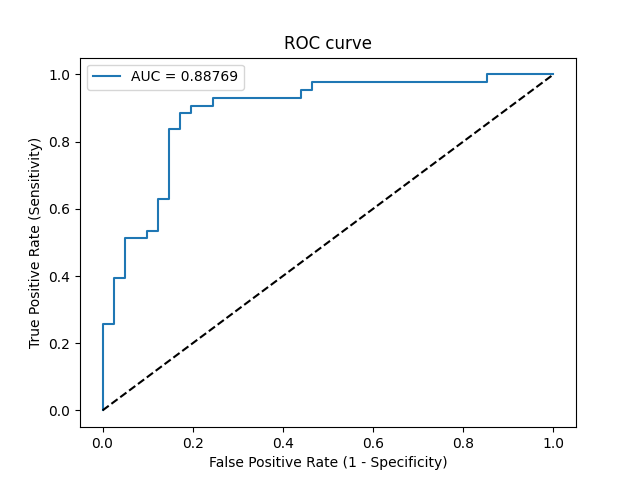

Values plotted in this chart, from the file beside it:
Threshold, Sensitivity, Specificity, NPV, PPV
inf, 0.0, 1.0, 0.4881, 0
1, 0.02326, 1.0, 0.494, 1.0
0.8738, 0.2558, 1.0, 0.5616, 1.0
0.8694, 0.2558, 0.9756, 0.5556, 0.9167
0.6262, 0.3953, 0.9756, 0.6061, 0.9444
0.611, 0.3953, 0.9512, 0.6, 0.8947
0.5543, 0.5116, 0.9512, 0.65, 0.9167
0.5402, 0.5116, 0.9024, 0.6379, 0.8462
0.534, 0.5349, 0.9024, 0.6491, 0.8519
0.5328, 0.5349, 0.878, 0.6429, 0.8214
0.4682, 0.6279, 0.878, 0.6923, 0.8438
0.4663, 0.6279, 0.8537, 0.6863, 0.8182
0.3648, 0.8372, 0.8537, 0.8333, 0.8571
0.355, 0.8372, 0.8293, 0.8293, 0.8372
0.3213, 0.8837, 0.8293, 0.8718, 0.8444
0.3082, 0.8837, 0.8049, 0.8684, 0.8261
0.2952, 0.907, 0.8049, 0.8919, 0.8298
0.2832, 0.907, 0.7561, 0.8857, 0.7959
0.2799, 0.9302, 0.7561, 0.9118, 0.8
0.2435, 0.9302, 0.561, 0.8846, 0.6897
0.2334, 0.9535, 0.561, 0.92, 0.6949
0.2318, 0.9535, 0.5366, 0.9167, 0.6833
0.2239, 0.9767, 0.5366, 0.9565, 0.6885
0.06365, 0.9767, 0.1463, 0.8571, 0.5455
0.05628, 1.0, 0.1463, 1.0, 0.5513
6.939720559668034e-12, 1.0, 0.0, 0, 0.5119
